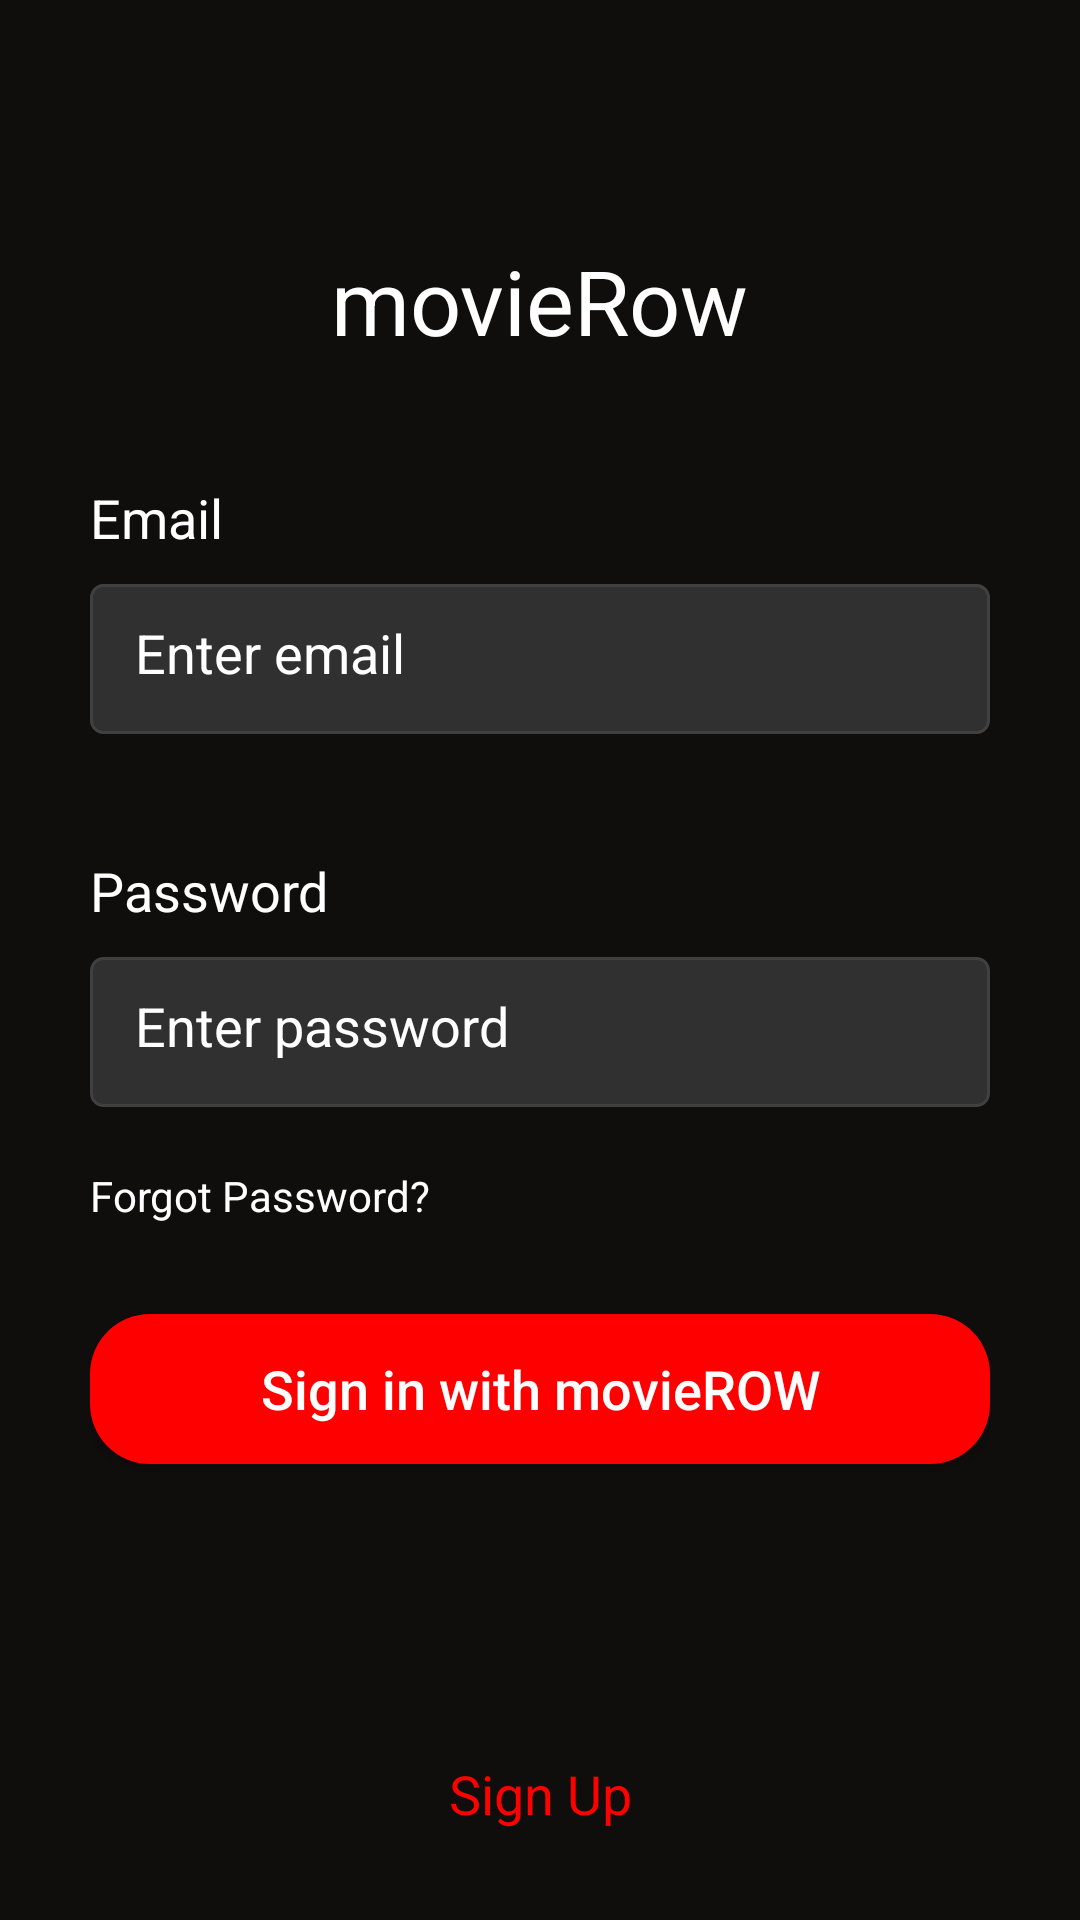

Produce the Android XML layout that renders to this screen, including the resource entries it uses.
<!-- AndroidManifest.xml: application theme Theme.MovieRow -->
<!-- res/layout/activity_loign.xml -->
<?xml version="1.0" encoding="utf-8"?>
<androidx.constraintlayout.widget.ConstraintLayout xmlns:android="http://schemas.android.com/apk/res/android"
    xmlns:app="http://schemas.android.com/apk/res-auto"
    xmlns:tools="http://schemas.android.com/tools"
    android:layout_width="match_parent"
    android:layout_height="match_parent"
    android:background = "@color/colorPrimary"
    android:padding = "30dp"
    tools:context=".Activities.LoginActivity">

    <TextView
        android:id="@+id/movie_row_logo_name"
        android:layout_width="wrap_content"
        android:layout_height="wrap_content"
        android:layout_marginTop="50dp"
        android:textSize = "30sp"
        android:text="movieRow"
        android:textColor="#ffffff"
        app:layout_constraintRight_toRightOf="parent"
        app:layout_constraintTop_toTopOf="parent"
        app:layout_constraintLeft_toLeftOf="parent" />

    <TextView
        android:id = "@+id/login_email_name"
        android:layout_width="wrap_content"
        android:layout_height="wrap_content"
        android:text="Email"
        app:layout_constraintTop_toBottomOf="@id/movie_row_logo_name"
        app:layout_constraintLeft_toLeftOf="parent"
        android:textColor="#ffffff"
        android:layout_marginTop = "40dp"
        android:textSize="18sp"/>

    <EditText
        android:id = "@+id/login_email"
        android:layout_width="match_parent"
        android:layout_height="50dp"
        app:layout_constraintTop_toBottomOf="@id/login_email_name"
        app:layout_constraintLeft_toLeftOf="parent"
        android:layout_marginTop="10dp"
        android:hint = "Enter email"
        android:padding = "15dp"
        android:textColorHint="#ffffff"
        android:textColor="#ffffff"
        android:background="@drawable/edit_text_background"/>

    <TextView
        android:id = "@+id/login_password_name"
        android:layout_width="wrap_content"
        android:layout_height="wrap_content"
        android:text="Password"
        app:layout_constraintTop_toBottomOf="@id/login_email"
        app:layout_constraintLeft_toLeftOf="parent"
        android:textColor="#ffffff"
        android:layout_marginTop = "40dp"
        android:textSize="18sp"/>

    <EditText
        android:id = "@+id/login_password"
        android:layout_width="match_parent"
        android:layout_height="50dp"
        app:layout_constraintTop_toBottomOf="@id/login_password_name"
        app:layout_constraintLeft_toLeftOf="parent"
        android:layout_marginTop="10dp"
        android:hint = "Enter password"
        android:padding = "15dp"
        android:textColorHint="#ffffff"
        android:textColor="#ffffff"
        android:background="@drawable/edit_text_background"/>

    <TextView
        android:id = "@+id/forgot_your_password"
        android:layout_width="wrap_content"
        android:layout_height="wrap_content"
        android:text = "Forgot Password?"
        android:textColor = "#ffffff"
        android:layout_marginTop="20dp"
        android:clickable="true"
        app:layout_constraintTop_toBottomOf="@id/login_password"
        app:layout_constraintLeft_toLeftOf="parent"/>

    <androidx.appcompat.widget.AppCompatButton
        android:id = "@+id/signin"
        android:layout_width="match_parent"
        android:layout_height="50dp"
        android:text = "Sign in with movieROW"
        android:textAllCaps="false"
        app:layout_constraintTop_toBottomOf="@id/forgot_your_password"
        app:layout_constraintLeft_toLeftOf="parent"
        android:layout_marginTop="30dp"
        android:textColor = "#ffffff"
        android:textSize="18dp"
        android:background="@drawable/watch_trailer_background"/>

    <TextView
        android:id = "@+id/signup_text"
        android:layout_width="wrap_content"
        android:layout_height="wrap_content"
        android:text = "Sign Up"
        android:textColor="#FF0000"
        android:textSize="18sp"
        android:clickable="true"
        app:layout_constraintLeft_toLeftOf="parent"
        app:layout_constraintBottom_toBottomOf="parent"
        app:layout_constraintRight_toRightOf="parent"/>

</androidx.constraintlayout.widget.ConstraintLayout>
<!-- resources referenced by this layout -->
<resources>
  <color name="colorPrimary">#100D0D</color>
  <!-- drawable edit_text_background (drawable) -->
  <?xml version="1.0" encoding="utf-8"?>
  <selector xmlns:android="http://schemas.android.com/apk/res/android">
    <item android:state_focused="true" android:state_enabled="true">
        <shape android:shape="rectangle">
        <stroke android:color="#FF0000" android:width="1dp"/>
        <corners android:radius="4dp"/>
        <solid android:color="#303030"/>
        </shape>
    </item>
      <item android:state_enabled="false">
          <shape android:shape="rectangle">
              <stroke android:color="#404040" android:width = "1dp"/>
              <corners android:radius="4dp"/>
              <solid android:color="#303030"/>
          </shape>
      </item>
  
  </selector>
  <!-- drawable watch_trailer_background (drawable) -->
  <?xml version="1.0" encoding="utf-8"?>
  <shape xmlns:android="http://schemas.android.com/apk/res/android"
      android:shape="rectangle"
      >
      <corners android:radius="20dp"/>
      <solid android:color="#FF0000"/>
  </shape>
  <style name="Theme.MovieRow" parent="Theme.MaterialComponents.DayNight.DarkActionBar">
          
          <item name="colorPrimary">@color/purple_500</item>
          <item name="colorPrimaryVariant">@color/colorPrimary</item>
          <item name="colorOnPrimary">@color/white</item>
          
          <item name="colorSecondary">@color/teal_200</item>
          <item name="colorSecondaryVariant">@color/teal_700</item>
          <item name="colorOnSecondary">@color/black</item>
          
          <item name="android:statusBarColor" tools:targetApi="l">?attr/colorPrimaryVariant</item>
          
          <item name="android:windowAnimationStyle">@style/CustomActivityAnimation</item>
      </style>
  <color name="purple_500">#FF6200EE</color>
  <color name="white">#FFFFFFFF</color>
  <color name="teal_200">#FF03DAC5</color>
  <color name="teal_700">#FF018786</color>
  <color name="black">#FF000000</color>
  <style name="CustomActivityAnimation" parent="@android:style/Animation.Activity">
          <item name="android:activityOpenEnterAnimation">@anim/slide_in_right</item>
          <item name="android:activityOpenExitAnimation">@anim/slide_out_left</item>
          <item name="android:activityCloseEnterAnimation">@anim/slide_in_left</item>
          <item name="android:activityCloseExitAnimation">@anim/slide_out_right</item>
      </style>
</resources>
